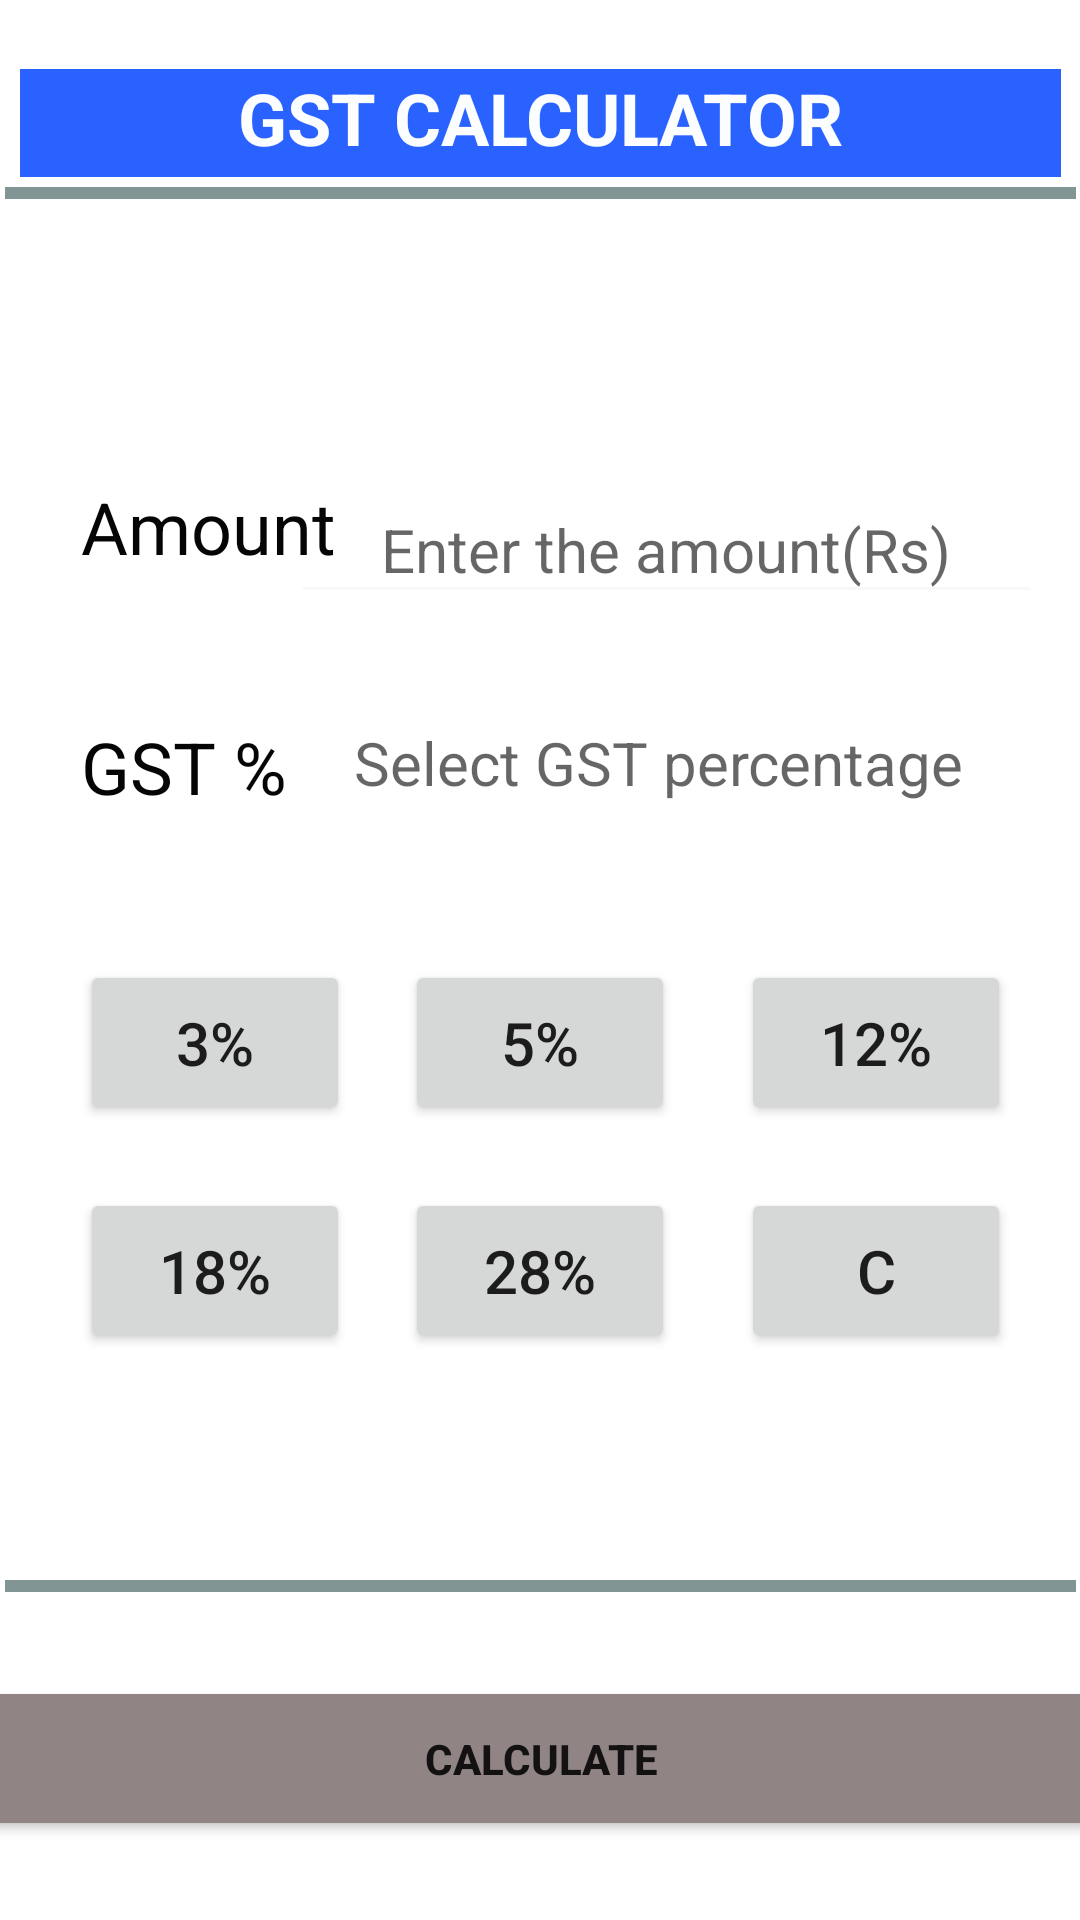

Android layout source for this screen:
<!-- AndroidManifest.xml: application theme Theme.GST_CALCULATOR_APP -->
<!-- res/layout/activity_calculation.xml -->
<?xml version="1.0" encoding="utf-8"?>
<androidx.constraintlayout.widget.ConstraintLayout xmlns:android="http://schemas.android.com/apk/res/android"
    xmlns:app="http://schemas.android.com/apk/res-auto"
    xmlns:tools="http://schemas.android.com/tools"
    android:layout_width="match_parent"
    android:layout_height="match_parent"
    tools:context=".CalculationActivity">

    <Button
        android:id="@+id/btncalculate"
        android:layout_width="377dp"
        android:layout_height="43dp"
        android:background="@color/white"
        android:backgroundTint="#918484"
        android:text="Calculate"
        android:textStyle="bold"
        android:visibility="visible"
        app:layout_constraintBottom_toBottomOf="parent"
        app:layout_constraintEnd_toEndOf="parent"
        app:layout_constraintStart_toStartOf="parent"
        app:layout_constraintTop_toTopOf="parent"
        app:layout_constraintVertical_bias="0.946"
        tools:ignore="TouchTargetSizeCheck,TouchTargetSizeCheck,TouchTargetSizeCheck,TextContrastCheck,TextContrastCheck" />

    <Button
        android:id="@+id/btnplus28"
        android:layout_width="90dp"
        android:layout_height="55dp"
        android:text="28%"
        android:textAlignment="center"
        android:textSize="20sp"
        app:layout_constraintBottom_toBottomOf="parent"
        app:layout_constraintEnd_toEndOf="parent"

        app:layout_constraintStart_toStartOf="parent"
        app:layout_constraintTop_toTopOf="parent"
        app:layout_constraintVertical_bias="0.677" />

    <Button
        android:id="@+id/btnplus5"
        android:layout_width="90dp"
        android:layout_height="55dp"
        android:text="5%"
        android:textAlignment="center"
        android:textSize="20sp"
        app:layout_constraintBottom_toBottomOf="parent"
        app:layout_constraintEnd_toEndOf="parent"

        app:layout_constraintStart_toStartOf="parent"
        app:layout_constraintTop_toTopOf="parent"
        app:layout_constraintVertical_bias="0.547" />

    <Button
        android:id="@+id/btnplus18"
        android:layout_width="90dp"
        android:layout_height="55dp"
        android:text="18%"
        android:textAlignment="center"
        android:textSize="20sp"
        app:layout_constraintBottom_toBottomOf="parent"
        app:layout_constraintEnd_toEndOf="parent"
        app:layout_constraintHorizontal_bias="0.099"
        app:layout_constraintStart_toStartOf="parent"
        app:layout_constraintTop_toTopOf="parent"
        app:layout_constraintVertical_bias="0.677" />

    <Button
        android:id="@+id/btnplus12"
        android:layout_width="90dp"
        android:layout_height="55dp"
        android:text="12%"
        android:textAlignment="center"
        android:textSize="20sp"
        app:layout_constraintBottom_toBottomOf="parent"
        app:layout_constraintEnd_toEndOf="parent"

        app:layout_constraintHorizontal_bias="0.915"
        app:layout_constraintStart_toStartOf="parent"
        app:layout_constraintTop_toTopOf="parent"
        app:layout_constraintVertical_bias="0.547" />

    <TextView
        android:id="@+id/textView5"
        android:layout_width="347dp"
        android:layout_height="36dp"
        android:layout_centerHorizontal="true"
        android:background="#2962FF"
        android:text="GST CALCULATOR"
        android:textAlignment="center"
        android:textColor="#FCFDFE"
        android:textSize="24sp"
        android:textStyle="bold"
        app:layout_constraintBottom_toBottomOf="parent"
        app:layout_constraintEnd_toEndOf="parent"
        app:layout_constraintStart_toStartOf="parent"
        app:layout_constraintTop_toTopOf="parent"
        app:layout_constraintVertical_bias="0.038" />

    <View
        android:id="@+id/view8"
        android:layout_width="357dp"
        android:layout_height="4dp"
        android:background="#9F355656"
        app:layout_constraintBottom_toBottomOf="parent"
        app:layout_constraintEnd_toEndOf="parent"
        app:layout_constraintStart_toStartOf="parent"
        app:layout_constraintTop_toTopOf="parent"
        app:layout_constraintVertical_bias="0.098" />

    <TextView
        android:id="@+id/textView2"
        android:layout_width="wrap_content"
        android:layout_height="wrap_content"
        android:text="Amount"
        android:textColor="#050506"
        android:textSize="24sp"
        app:layout_constraintBottom_toBottomOf="parent"
        app:layout_constraintEnd_toEndOf="parent"
        app:layout_constraintHorizontal_bias="0.098"
        app:layout_constraintStart_toStartOf="parent"
        app:layout_constraintTop_toTopOf="parent"
        app:layout_constraintVertical_bias="0.262" />

    <EditText
        android:id="@+id/enter_amount"
        android:layout_width="250dp"
        android:layout_height="46dp"
        android:layout_marginStart="15dp"
        android:backgroundTint="#F8F8F8"
        android:ems="10"
        android:fontFamily="sans-serif"
        android:hint="Enter the amount(Rs)"
        android:inputType="textPersonName"
        android:textAlignment="center"
        android:textColor="#304FFE"
        android:textSize="20sp"
        app:layout_constraintBottom_toBottomOf="parent"
        app:layout_constraintEnd_toEndOf="parent"
        app:layout_constraintHorizontal_bias="0.863"
        app:layout_constraintStart_toStartOf="parent"
        app:layout_constraintTop_toTopOf="parent"
        app:layout_constraintVertical_bias="0.267"
        tools:ignore="TouchTargetSizeCheck,TouchTargetSizeCheck" />

    <TextView
        android:id="@+id/textView3"
        android:layout_width="wrap_content"
        android:layout_height="wrap_content"
        android:text="GST %"
        android:textColor="#050506"
        android:textSize="24sp"
        app:layout_constraintBottom_toBottomOf="parent"
        app:layout_constraintEnd_toEndOf="parent"
        app:layout_constraintHorizontal_bias="0.093"
        app:layout_constraintStart_toStartOf="parent"
        app:layout_constraintTop_toTopOf="parent"
        app:layout_constraintVertical_bias="0.394" />

    <TextView
        android:id="@+id/gstPercentage"
        android:layout_width="250dp"
        android:layout_height="46dp"
        android:layout_marginStart="15dp"
        android:backgroundTint="#F8F8F8"
        android:ems="10"
        android:fontFamily="sans-serif"
        android:hint="Select GST percentage "
        android:inputType="textPersonName"
        android:textAlignment="center"
        android:textColor="#304FFE"
        android:textSize="20sp"
        app:layout_constraintBottom_toBottomOf="parent"
        app:layout_constraintEnd_toEndOf="parent"
        app:layout_constraintHorizontal_bias="0.863"
        app:layout_constraintStart_toStartOf="parent"
        app:layout_constraintTop_toTopOf="parent"
        app:layout_constraintVertical_bias="0.405"
        tools:ignore="TouchTargetSizeCheck,TouchTargetSizeCheck" />

    <Button
        android:id="@+id/btnplus3"
        android:layout_width="90dp"
        android:layout_height="55dp"
        android:text="3%"
        android:textAlignment="center"
        android:textSize="20sp"
        app:layout_constraintBottom_toBottomOf="parent"
        app:layout_constraintEnd_toEndOf="parent"

        app:layout_constraintHorizontal_bias="0.099"
        app:layout_constraintStart_toStartOf="parent"
        app:layout_constraintTop_toTopOf="parent"
        app:layout_constraintVertical_bias="0.547" />

    <Button
        android:id="@+id/Clear"
        android:layout_width="90dp"
        android:layout_height="55dp"
        android:text="C"
        android:textAlignment="center"
        android:textSize="20sp"
        app:layout_constraintBottom_toBottomOf="parent"
        app:layout_constraintEnd_toEndOf="parent"

        app:layout_constraintHorizontal_bias="0.915"
        app:layout_constraintStart_toStartOf="parent"
        app:layout_constraintTop_toTopOf="parent"
        app:layout_constraintVertical_bias="0.677" />

    <View
        android:id="@+id/view10"
        android:layout_width="357dp"
        android:layout_height="4dp"
        android:background="#9F355656"
        app:layout_constraintBottom_toBottomOf="parent"
        app:layout_constraintEnd_toEndOf="parent"
        app:layout_constraintStart_toStartOf="parent"
        app:layout_constraintTop_toTopOf="parent"
        app:layout_constraintVertical_bias="0.828" />
</androidx.constraintlayout.widget.ConstraintLayout>
<!-- resources referenced by this layout -->
<resources>
  <style name="Theme.GST_CALCULATOR_APP" parent="Theme.MaterialComponents.DayNight.DarkActionBar">
          
          <item name="colorPrimary">@color/purple_500</item>
          <item name="colorPrimaryVariant">@color/purple_700</item>
          <item name="colorOnPrimary">@color/white</item>
          
          <item name="colorSecondary">@color/teal_200</item>
          <item name="colorSecondaryVariant">@color/teal_700</item>
          <item name="colorOnSecondary">@color/black</item>
          
          <item name="android:statusBarColor" tools:targetApi="l">?attr/colorPrimaryVariant</item>
          
      </style>
  <!-- not gathered from this repository: default colours our renderer supplied (Android Studio template values) -->
  <color name="purple_500">#FF6200EE</color>
  <color name="purple_700">#FF3700B3</color>
  <color name="teal_200">#FF03DAC5</color>
  <color name="teal_700">#FF018786</color>
  <color name="black">#FF000000</color>
  <color name="white">#FFFFFFFF</color>
</resources>
